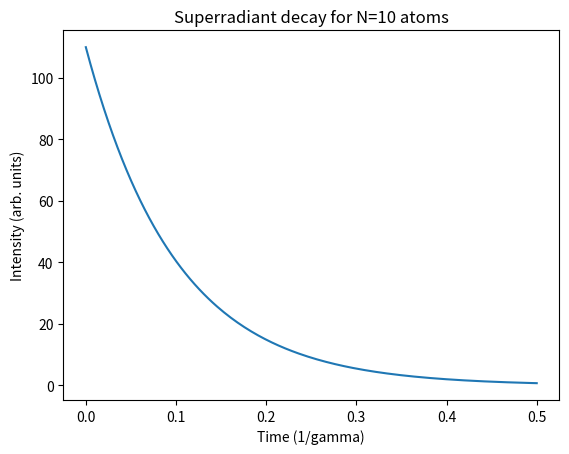

The script that saved this image:
import numpy as np
import matplotlib.pyplot as plt
import unittest

def superradiance_intensity(N, t, gamma=1.0):
    """Return collective emission intensity for N atoms."""
    t = np.asarray(t)
    return gamma * N * (N + 1) * np.exp(-gamma * N * t)


class TestSuperradiance(unittest.TestCase):
    def test_initial_intensity(self):
        N = 10
        I0 = superradiance_intensity(N, 0.0)
        self.assertAlmostEqual(I0, N*(N+1))

    def test_decay(self):
        N = 10
        gamma = 1.0
        t = 5.0/(gamma*N)
        I_end = superradiance_intensity(N, t, gamma)
        self.assertLess(I_end, 1e-2 * superradiance_intensity(N, 0.0, gamma))


unittest.TextTestRunner().run(unittest.defaultTestLoader.loadTestsFromTestCase(TestSuperradiance))

gamma = 1.0
N = 10
t = np.linspace(0, 5.0/(gamma*N), 200)
I = superradiance_intensity(N, t, gamma)
plt.figure()
plt.plot(t, I)
plt.xlabel('Time (1/gamma)')
plt.ylabel('Intensity (arb. units)')
plt.title('Superradiant decay for N=10 atoms')
plt.show()